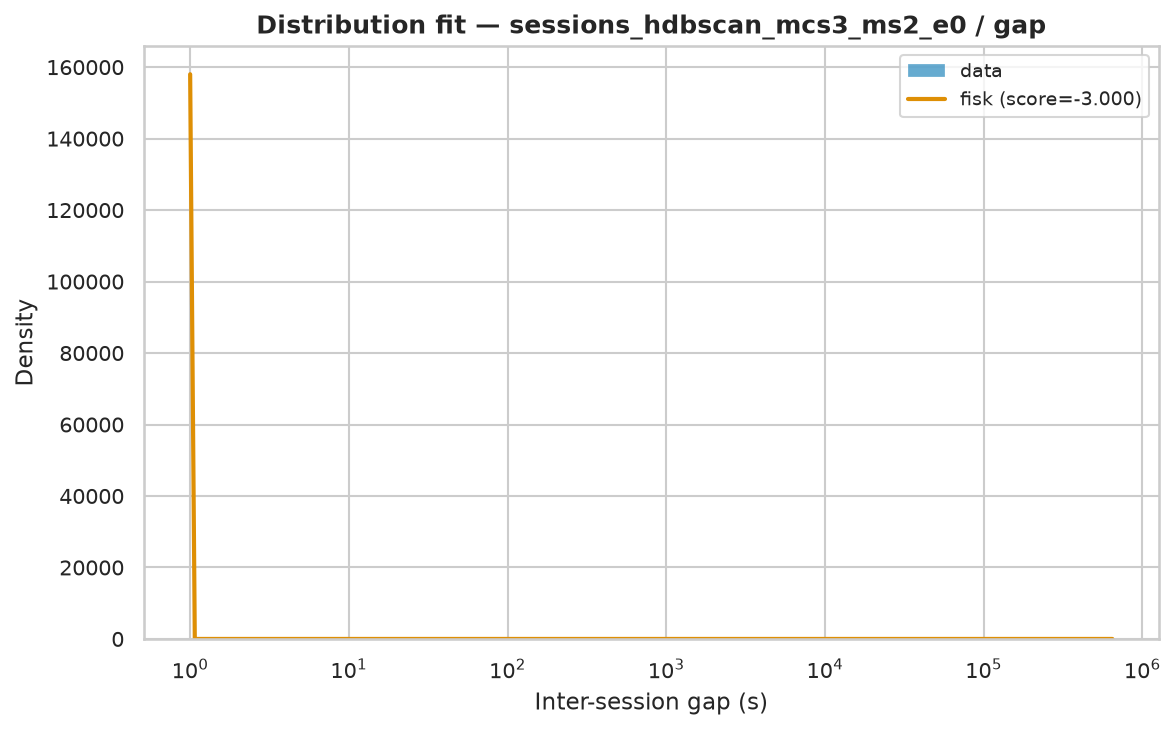

The data file committed next to this chart (first rows):
name	score	bootstrap_score	bootstrap_pass	loc	scale	arg
fisk	-3	0.3	True	1	443.5	(np.float64(0.5574200421951443),)
expon	-3	0.0	False	1.0	13106	()
pareto	-3	0.0	False	-36.65	37.65	(np.float64(0.3252608413307439),)
lomax	-3	0.0	False	1	37.65	(np.float64(0.32526105393392274),)
genpareto	-3	0.0	False	1	115.7	(np.float64(3.0744562603398986),)
weibull_min	-1.854	0.0	False	1	15220	(np.float64(0.33397415049597523),)
gamma	-0.4715	0.0	False	1	4.36	(np.float64(0.00030676185459340116),)
